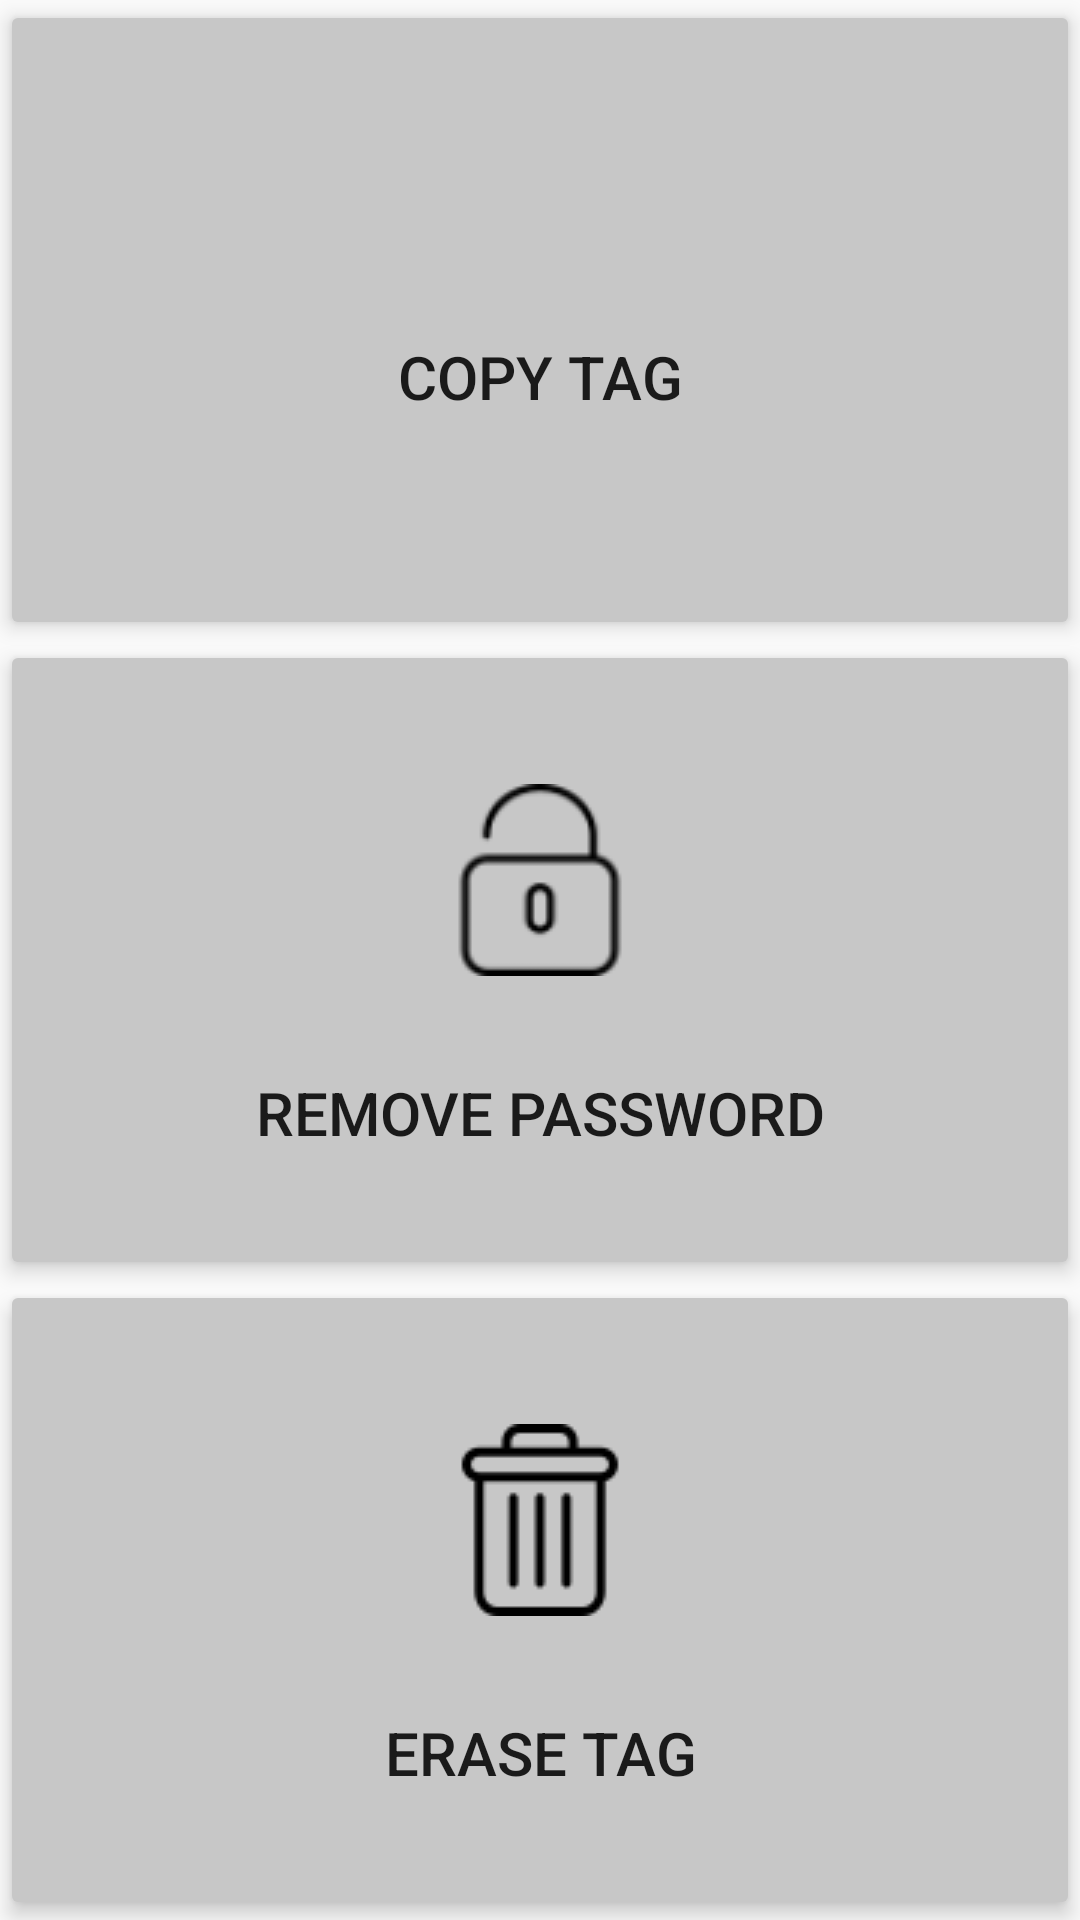

Here is an Android app screen rendered from its layout file. Give the layout XML and the strings, colors and styles it references.
<!-- AndroidManifest.xml: application theme AppTheme -->
<!-- res/layout/copy_fragment.xml -->
<?xml version="1.0" encoding="utf-8"?>
<LinearLayout xmlns:android="http://schemas.android.com/apk/res/android"
    xmlns:app="http://schemas.android.com/apk/res-auto"
    xmlns:tools="http://schemas.android.com/tools"
    android:layout_width="match_parent"
    android:layout_height="match_parent"
    android:layout_margin="4dp"
    android:background="@color/colorPrimary"
    android:elevation="2dp"
    android:orientation="vertical"
    tools:context=".Fragments.CopyFragment">

    <Button
        android:id="@+id/copy_button"
        android:layout_width="match_parent"
        android:layout_height="0dp"
        android:layout_weight="1"
        android:backgroundTint="@color/colorPrimaryDark"
        android:contentDescription="Copy Tag"
        android:drawableTop="@drawable/copy_icon"
        android:elevation="2dp"
        android:paddingTop="48dp"
        android:text="Copy Tag"
        android:textSize="20sp"
        android:translationZ="2dp" />

    <Button
        android:id="@+id/remove_password"
        android:layout_width="match_parent"
        android:layout_height="0dp"
        android:layout_weight="1"
        android:backgroundTint="@color/colorPrimaryDark"
        android:contentDescription="Remove Password"
        android:drawableTop="@drawable/unlock_icon"
        android:elevation="2dp"
        android:paddingTop="48dp"
        android:text="Remove Password"
        android:textSize="20sp"
        android:translationZ="2dp" />

    <Button
        android:id="@+id/erase_tag"
        android:layout_width="match_parent"
        android:layout_height="0dp"
        android:layout_weight="1"
        android:backgroundTint="@color/colorPrimaryDark"
        android:contentDescription="Erase Tag"
        android:drawableTop="@drawable/delete_icon"
        android:elevation="2dp"
        android:paddingTop="48dp"
        android:text="Erase Tag"
        android:textSize="20sp"
        android:translationZ="2dp" />

</LinearLayout>
<!-- resources referenced by this layout -->
<resources>
  <color name="colorPrimary">#fafafa</color>
  <color name="colorPrimaryDark">#c7c7c7</color>
  <!-- drawable delete_icon: png bitmap (drawable-v24, 960 bytes) -->
  <!-- drawable unlock_icon: png bitmap (drawable-v24, 1494 bytes) -->
  <style name="AppTheme" parent="Theme.AppCompat.Light.NoActionBar">
          
          <item name="colorPrimary">@color/colorPrimary</item>
          <item name="colorPrimaryDark">@color/colorPrimaryDark</item>
          <item name="colorAccent">@color/colorAccent</item>
          <item name="windowActionBar">false</item>
          <item name="android:windowActionModeOverlay">true</item>
          
          <item name="windowActionModeOverlay">true</item>
  
          <item name="actionModeBackground">@color/colorDarkGray</item>
          <item name="android:navigationBarColor">@color/colorPrimaryDark</item>
      </style>
  <color name="colorAccent">#babdbe</color>
  <color name="colorDarkGray">#808080</color>
</resources>
